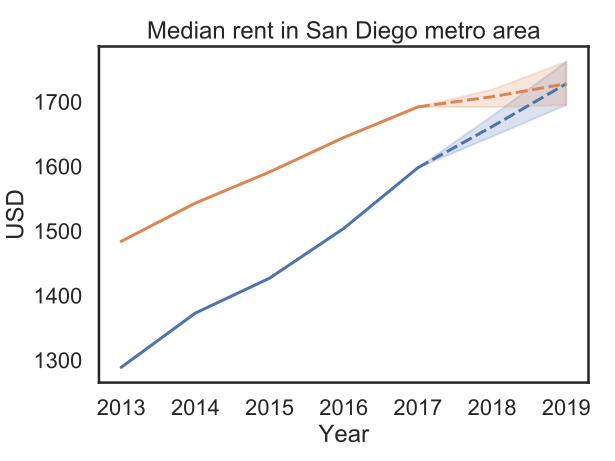

Data behind this chart, as committed beside it:
Year, USD, Dollars, Certainty
2013, 1289, Nominal, record
2013, 1484, 2019, record
2014, 1373, Nominal, record
2014, 1543, 2019, record
2015, 1427, Nominal, record
2015, 1591, 2019, record
2016, 1504, Nominal, record
2016, 1645, 2019, record
2017, 1598, Nominal, record
2017, 1692, 2019, record
2017, 1598, Nominal, conservative estimate
2017, 1598, Nominal, conservative estimate
2017, 1598, Nominal, conservative estimate
2017, 1692, 2019, conservative estimate
2017, 1692, 2019, conservative estimate
2017, 1692, 2019, conservative estimate
2018, 1646, Nominal, conservative estimate
2018, 1661, Nominal, conservative estimate
2018, 1678, Nominal, conservative estimate
2018, 1692, 2019, conservative estimate
2018, 1707, 2019, conservative estimate
2018, 1725, 2019, conservative estimate
2019, 1695, Nominal, conservative estimate
2019, 1727, Nominal, conservative estimate
2019, 1762, Nominal, conservative estimate
2019, 1695, 2019, conservative estimate
2019, 1727, 2019, conservative estimate
2019, 1762, 2019, conservative estimate
